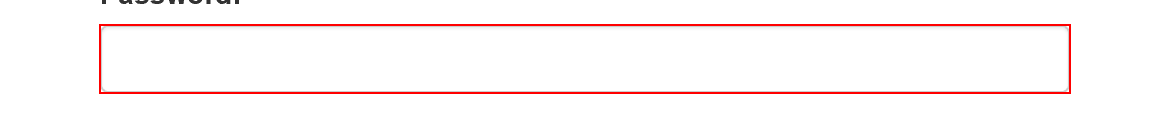
Task: Certification exam (Collect Work Items)
Workflow: ACME_Open

Step 1: type a value into the text box 'password'
